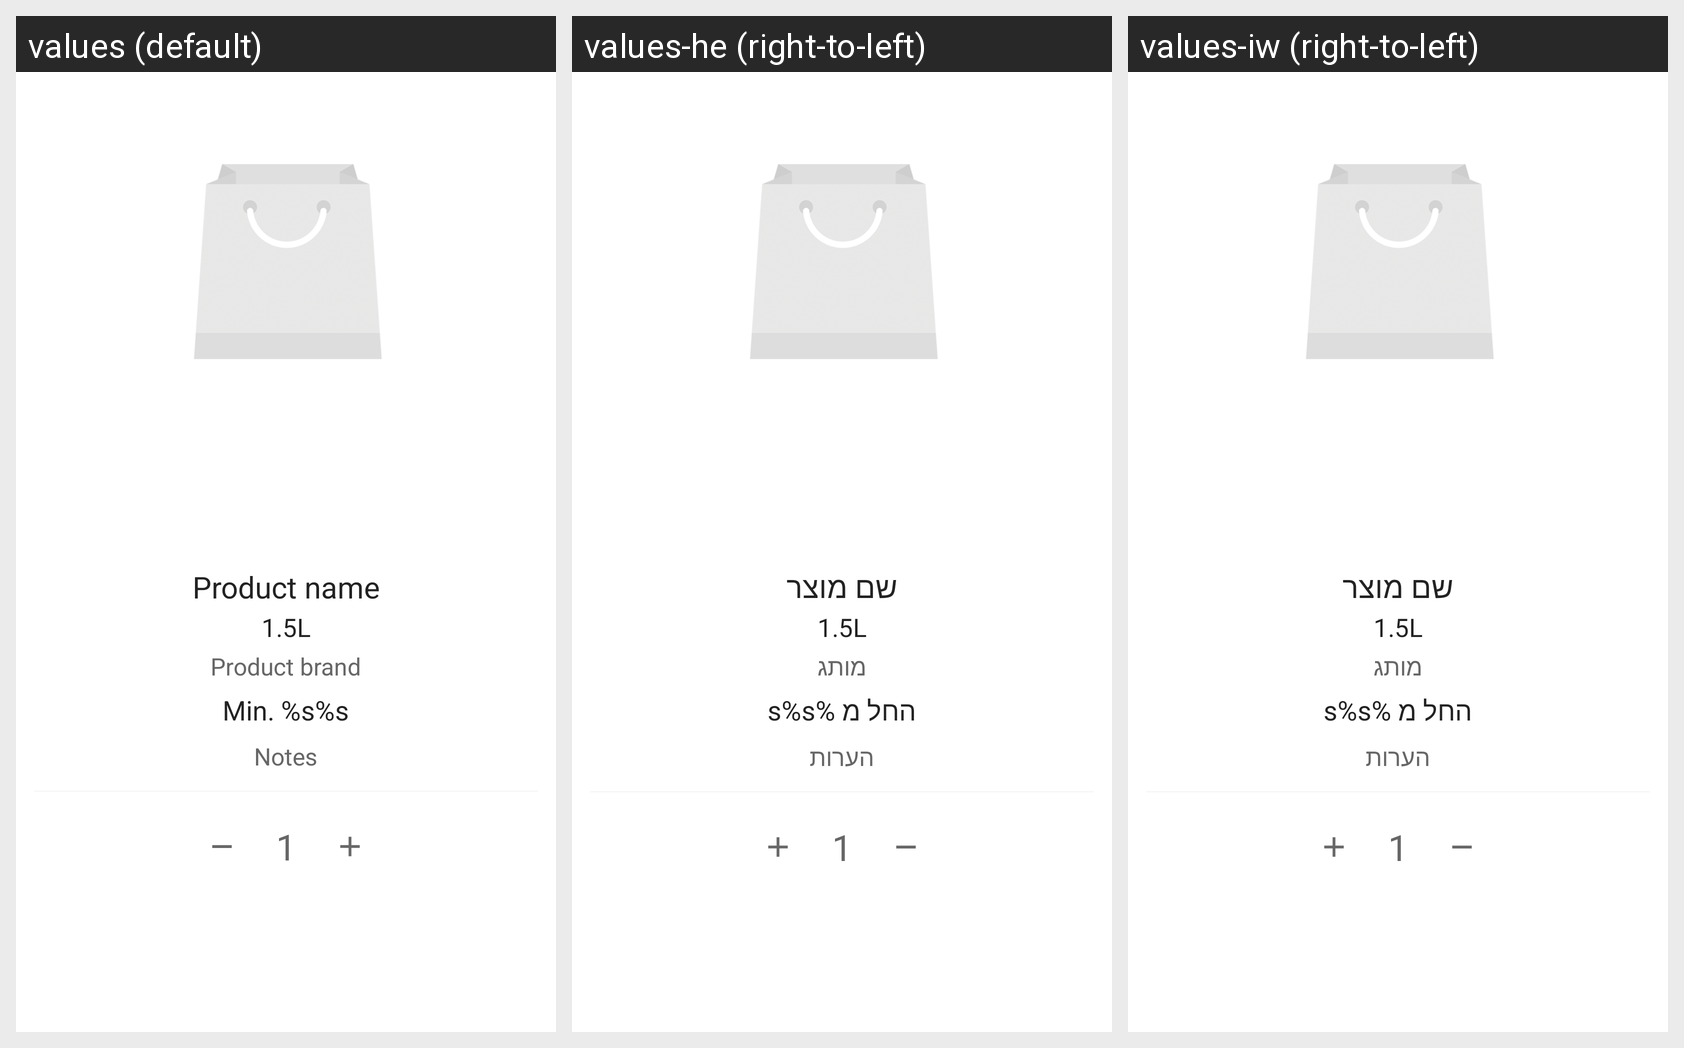

For this localized Android screen grid, give each drawn string resource with its value in every locale shown.
Android screen res/layout/product_details_layout.xml rendered under 3 locales, left to right: values (default), values-he (right-to-left), values-iw (right-to-left). Device: Nexus 5 (rendered at 1080×1920; each locale shown at half size, 540×960, under a caption strip naming it); theme AppTheme.
Strings drawn on this screen, with the default value and each locale's value (text and hints the layout hard-codes, and strings that could not be matched under every locale, appear in the picture but are not listed):

product_name
  values: Product name
  values-he: שם מוצר
  values-iw: שם מוצר

product_brand
  values: Product brand
  values-he: מותג
  values-iw: מותג

min_price
  values: Min. %s%s
  values-he: החל מ %s%s
  values-iw: החל מ %s%s

notes
  values: Notes
  values-he: הערות
  values-iw: הערות
